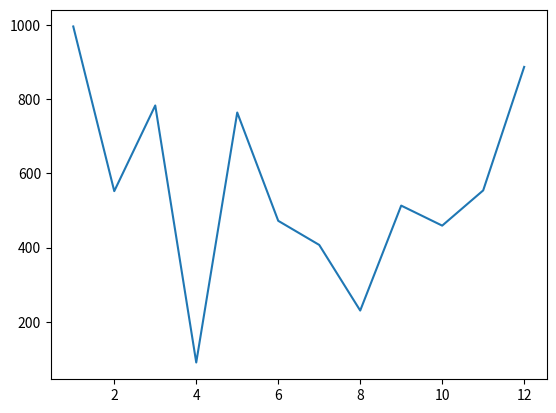

Python code for this plot: (Note: this script raises an exception after producing the figure.)
####################################################################
# - - - - - - Создание словарей Работа с файлами - - - - - - - - #
# Модуль datetime
import string
from datetime import datetime

current_time = datetime.now()

employees = [['Иванов Иван Иванович', 'менеджер', '22/06/2020'], []]

person = employees[0]
date = datetime.strptime(person[2], '%d/%m/%Y')  # employees[0][2] идентично
delta = (datetime.today() - date).total_seconds() / (365.25 * 24 * 60 * 60)

print(delta)
print(person)
print(date)

####################################################################
# Модуль Random
# Задание
# 1. Импортировать библиотеку random
# 2. Создайте переменную random_list и установите ее равной пустому списку
# 3. Превратите пустой список в понимание списка, которое использует random.randint()
# для генерации случайного целого числа от 1 до 100 (включительно) для каждого
# числа в диапазоне (101).
# 4. Создайте новую переменную randomer_number и установите ее равной
# random.choice() с random_list в качестве аргумента.


import random

random_list = []

random_list = [random.randint(1, 100) for i in range(101)]

print(random_list)

randomer_number = random.choice(random_list)
print(randomer_number)

####################################################################
# Импортирование модулей и пространство имен

import random as rd  # Переименовали random для своего усмотрения и к random можно обращаться как к локальной переменной

random_list = []
random_list = [rd.randint(1, 100) for i in range(101)]

randomer_number = rd.choice(random_list)
print(randomer_number)

####################################################################
# Задание
# 1. Импортируйте pyplot из модуля matplotlib с псевдонимом plt.
# 2. импортируйте random ниже других операторов импорта. Лучше всего хранить весь
# импорт в верхней части файла.
# 3. Создайте переменную number_a и установите ее равной диапазону чисел от 1 до 12
# (включительно).
# 4. Создайте переменную number_b и установите ее равной случайной выборке из
# двенадцати чисел в диапазоне (1000).
# 5. Теперь давайте построим эти наборы чисел друг против друга, используя plt.
# Вызовите plt.plot() с двумя переменными в качестве аргументов.
# 6. Теперь вызовите plt.show() и запустите свой код!

from matplotlib import pyplot as plt
import random as rd

number_a = range(1, 13)
number_b = [rd.randint(0, 1000) for i in number_a]


print(list(number_a))
print(number_b)

plt.plot(number_a, number_b)
plt.show()

####################################################################
# Задание 1
# 1. Создайте переменную employees и присвойте ей список, который состоит из списка
# сотрудников:
# ФИО Должность Дата найма Оклад
# Иванов Иван
# Иванович
# Менеджер 22.10.2013 250 000
# Сорокина
# Екатерина
# Матвеевна
# Аналитик 12.03.2020 75 000
# Струков Иван
# Сергеевич
# Старший
# программист
# 23.04.2012 150 000
# Корнеева Анна
# Игоревна
# Ведущий
# программист
# 22.02.2015 120 000
# Старчиков
# Сергей
# Анатольевич
# Младший
# программист
# 12.11.2021 50 000
# Бутенко Артем
# Андреевич
# Архитектор 12.02.2010 200 000
# Савченко
# Алина
# Сергеевна
# Старший
# аналитик
# 13.04.2016 100 000
# 2. Начальство решило выплачивать премии ко дню программиста в сентябре (13
# сентября – день программиста). Премия будет составлять 3% от оклада каждому
# программисту. Реализуйте функцию, которая будет рассчитывать премию.
# 3. Начальство решило выплачивать премии к 8 марта всем сотрудницам, а к 23 февраля
# сотрудникам, равные 2000. Реализуйте функцию, которая будет рассчитывать
# премию.
# 4. Было решено провести индексацию зарплат сотрудников. Сотрудникам, которые
# отработали в компании более 10 лет, индексация будет равна 7% оклада, остальным
# – 5%.
# 5. Необходимо составить график отпусков сотрудников. Для этого необходимо в
# отдельный список занести тех сотрудников, которые отработали в компании более 6
# месяцев. Реализовать функцию.

from datetime import datetime

employees = [['Иванов Иван Иванович', 'Менеджер', '22.10.2013', 250000, 'муж'],
             ['Сорокина Екатерина Матвеевна', 'Аналитик', '12.03.2020', 75000, 'жен'],
             ['Струков Иван Сергеевич', 'Старший программист', '23.04.2012', 150000, 'муж'],
             ['Корнеева Анна Игоревна', 'Ведущий программист', '22.02.2015', 120000, 'жен'],
             ['Старчиков Сергей Анатольевич', 'Младший программист', '12.11.2021', 50000, 'муж'],
             ['Бутенко Артем Андреевич', 'Архитектор', '12.02.2010', 200000, 'муж'],
             ['Савченко Алина Сергеевна', 'Старший аналитик', '13.04.2022', 100000, 'жен']]


def programmer_bonus(emp_list, bonus_rate):
    for person in emp_list:
        if 'программист' in person[1].lower() and datetime.now().month == 9:
            person[3] += person[3] * bonus_rate
    return emp_list


# print(programmer_bonus(employees, 0.03))

def gender_holiday(emp_list, bonus):
    for person in emp_list:
        if person[-1].lower() == 'жен' and datetime.now().month == 3 or \
                person[-1].lower() == 'муж' and datetime.now().month == 2:
            person[3] += bonus

    return emp_list


# print(gender_holiday(employees, 2000))

def indexing(emp_list, exp, rate, rate1):
    for person in emp_list:
        person[2] = datetime.strptime(person[2], '%d.%m.%Y')
        # experience = (datetime.today() - person[2]).total_seconds() / (365.25 * 24 * 60 * 60)

        experience = (datetime.today() - person[2]).days / 365.25  # Аналогично выше
        if experience >= exp:  # Проверяем стаж больше 10 лет или нет
            person[3] += person[3] * rate  # Повышенная ставка 7%
        else:
            person[3] += person[3] * rate1  # Обычная ставка 5%

    return emp_list


# print(indexing(employees, 10, 0.07, 0.05))

def vacation(emp_list):
    vac_list = []
    for person in emp_list:
        person[2] = datetime.strptime(person[2], '%d.%m.%Y')
        experience = (datetime.today() - person[2]).days / 365.25
        if experience >= 0.5:
            vac_list.append(person)
    return vac_list


print(vacation(employees))

####################################################################!!! Описать код !!!
# Задание 2
# В торговом центре проводится розыгрыш призов. Для получения приза необходимо
# загадать число. Случайным образом администраторы выбирают второе число в интервале
# от 1 до 9. Те пользовательские номера, сумма цифр которого делятся нацело на загаданное
# администрацией число, считаются выигрышными. Компания обратилась к вам, чтобы вы
# разработали приложение, которое будет осуществлять вывод в консоль выигрышных
# номеров. Если выигрышных номеров слишком много, отбираются первые 5, то есть как
# только в консоль выведено 5 игроков, розыгрыш заканчивается

import random
random_list = [random.randint(1, 20) for i in range(20)]  # формируем список чисел (список игроков)]
num = random.randint(1, 9)  # формируем загаданное число от 1 до 9
# не нужно. рандинт возвращает число. num_str = str(num)  # переводим число в строку
def sum_od(n, rand_list):  # передаём загаданное число и кол-во игроков
    priz_num = []  # Призовые номера
    for num in rand_list:  #
        x = num % 10  # Проверяем остаток от деления
        y = num // 10  #
        if (x + y) % n == 0:  # Делится ли число на загаданное
            priz_num.append(num)  #
    return priz_num  #
print(num)  # Загаданное число
print(random_list)  # Смотрим числа, которые делятся без остатка
print(sum_od(num, random_list))  # Кол-во игроков

####################################################################
# Задание 1. Напишите программу, которая с помощью модуля random моделирует броски
# монеты. Программа принимает на вход количество попыток и выводит результаты
# бросков: Орел или Решка (каждое на отдельной строке).

import random

num = int(input())
print(*["Орёл" if random.randint(0, 1) else "Решка" for i in range(num)], sep="\n")

####################################################################
# Напишите программу, которая с помощью модуля random моделирует броски
# игрального кубика c 6 гранями. Программа принимает на вход количество попыток и
# выводит результаты бросков — выпавшее число, которое написано на грани кубика (каждое
# на отдельной строке).

import random

for i in range(int(input())):
    print(random.randint(1, 6))

####################################################################
# Напишите программу, которая с помощью модуля random генерирует
# случайный пароль. Программа принимает на вход длину пароля и выводит случайный
# пароль, содержащий только символы английского алфавита a..z, A..Z (в нижнем и верхнем
# регистре)

import random
import string

pass_list = list(string.ascii_lowercase) + list(string.ascii_uppercase)
password = ''

for n in range(10):
    password += random.choice(pass_list)
print(password)


